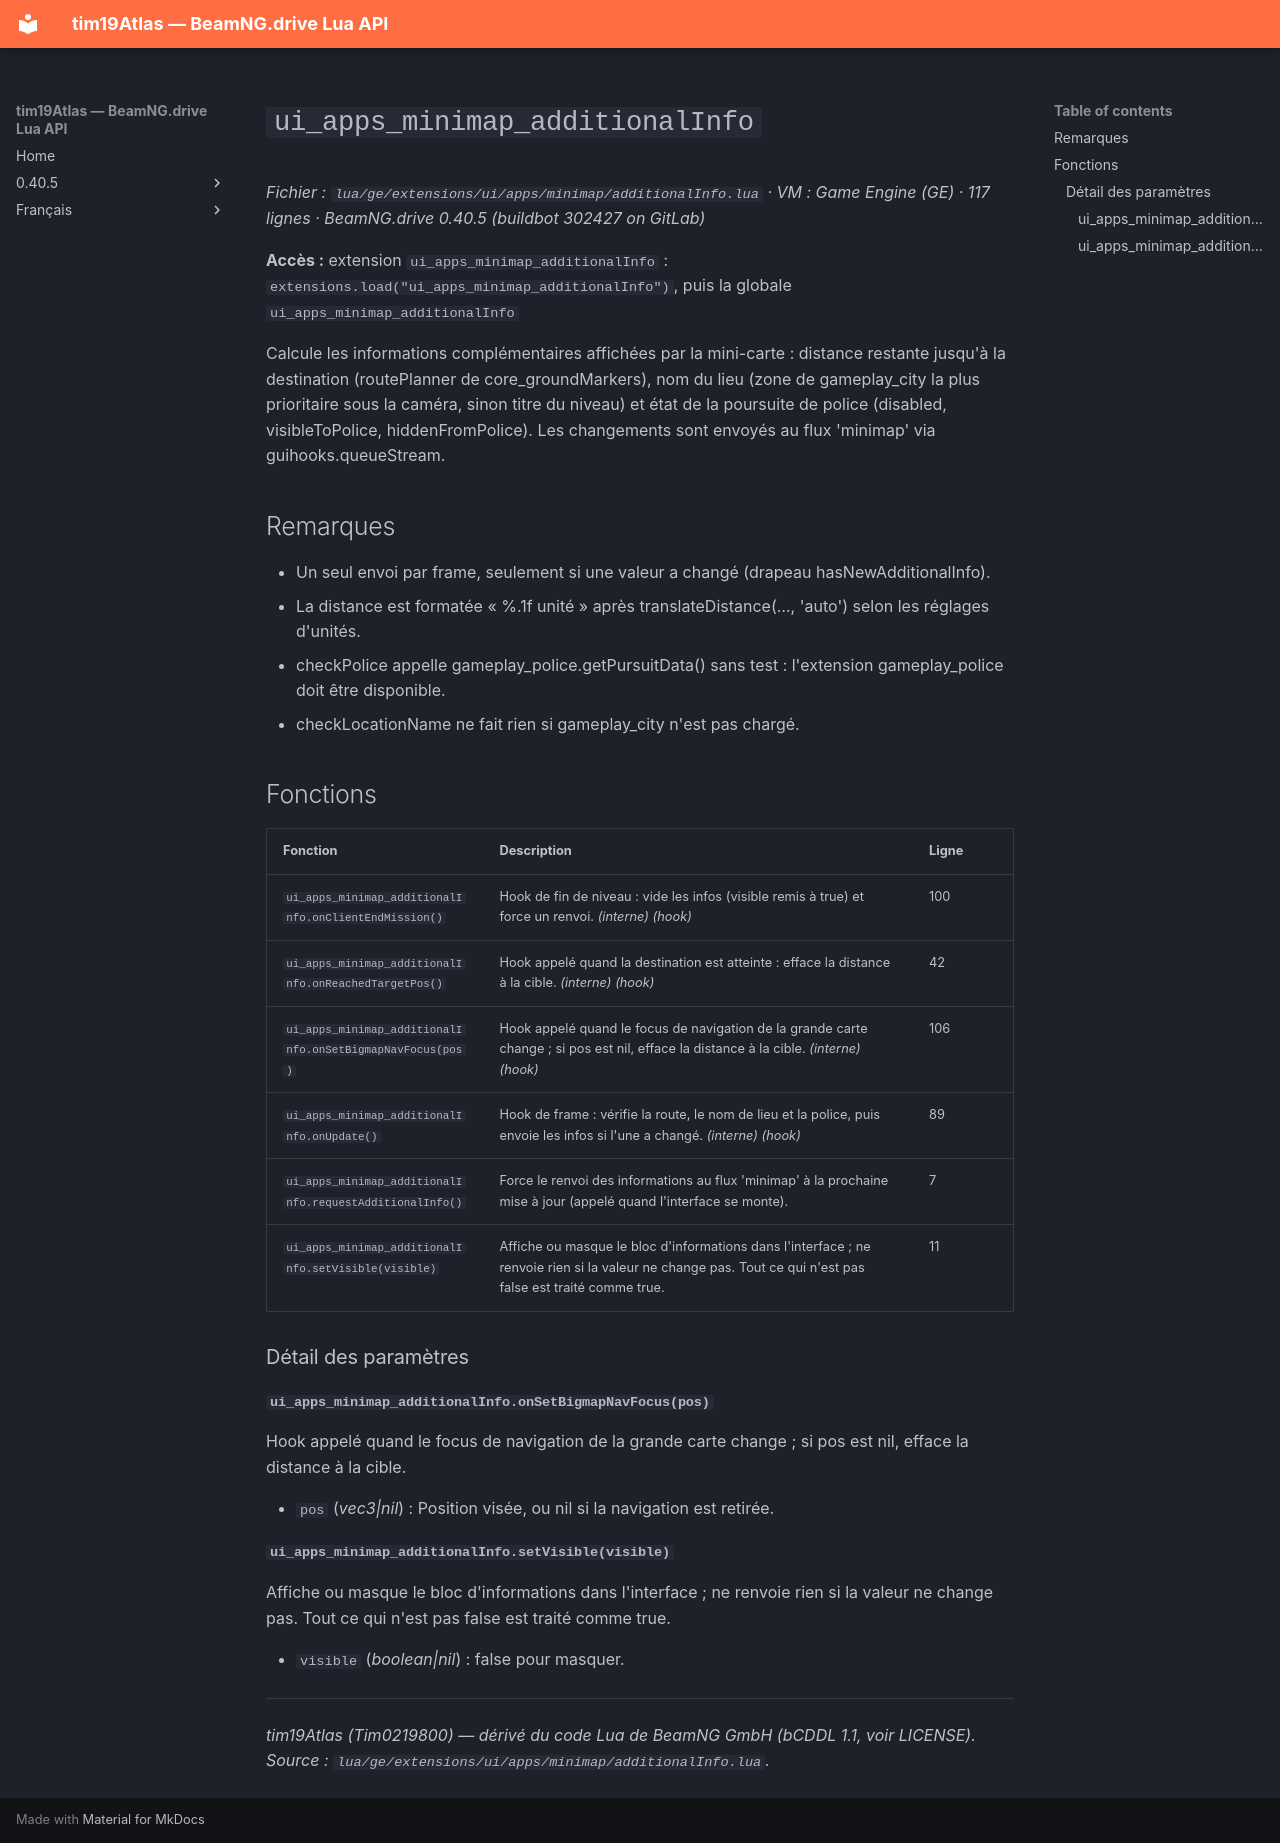

repository: Tim0219800/beamng-lua-atlas · page: fr/0.40.5/ge/extensions/ui/apps/minimap/additionalInfo.html · generator: mkdocs

# `ui_apps_minimap_additionalInfo`

*Fichier : `lua/ge/extensions/ui/apps/minimap/additionalInfo.lua` · VM : Game Engine (GE) · 117 lignes · BeamNG.drive 0.40.5 (buildbot 302427 on GitLab)*

**Accès :** extension `ui_apps_minimap_additionalInfo` : `extensions.load("ui_apps_minimap_additionalInfo")`, puis la globale `ui_apps_minimap_additionalInfo`

Calcule les informations complémentaires affichées par la mini-carte : distance restante jusqu'à la destination (routePlanner de core_groundMarkers), nom du lieu (zone de gameplay_city la plus prioritaire sous la caméra, sinon titre du niveau) et état de la poursuite de police (disabled, visibleToPolice, hiddenFromPolice). Les changements sont envoyés au flux 'minimap' via guihooks.queueStream.

## Remarques

- Un seul envoi par frame, seulement si une valeur a changé (drapeau hasNewAdditionalInfo).
- La distance est formatée « %.1f unité » après translateDistance(…, 'auto') selon les réglages d'unités.
- checkPolice appelle gameplay_police.getPursuitData() sans test : l'extension gameplay_police doit être disponible.
- checkLocationName ne fait rien si gameplay_city n'est pas chargé.

## Fonctions

| Fonction | Description | Ligne |
|---|---|---|
| `ui_apps_minimap_additionalInfo.onClientEndMission()` | Hook de fin de niveau : vide les infos (visible remis à true) et force un renvoi. *(interne)* *(hook)* | 100 |
| `ui_apps_minimap_additionalInfo.onReachedTargetPos()` | Hook appelé quand la destination est atteinte : efface la distance à la cible. *(interne)* *(hook)* | 42 |
| `ui_apps_minimap_additionalInfo.onSetBigmapNavFocus(pos)` | Hook appelé quand le focus de navigation de la grande carte change ; si pos est nil, efface la distance à la cible. *(interne)* *(hook)* | 106 |
| `ui_apps_minimap_additionalInfo.onUpdate()` | Hook de frame : vérifie la route, le nom de lieu et la police, puis envoie les infos si l'une a changé. *(interne)* *(hook)* | 89 |
| `ui_apps_minimap_additionalInfo.requestAdditionalInfo()` | Force le renvoi des informations au flux 'minimap' à la prochaine mise à jour (appelé quand l'interface se monte). | 7 |
| `ui_apps_minimap_additionalInfo.setVisible(visible)` | Affiche ou masque le bloc d'informations dans l'interface ; ne renvoie rien si la valeur ne change pas. Tout ce qui n'est pas false est traité comme true. | 11 |

### Détail des paramètres

#### `ui_apps_minimap_additionalInfo.onSetBigmapNavFocus(pos)`

Hook appelé quand le focus de navigation de la grande carte change ; si pos est nil, efface la distance à la cible.

- `pos` (*vec3|nil*) : Position visée, ou nil si la navigation est retirée.

#### `ui_apps_minimap_additionalInfo.setVisible(visible)`

Affiche ou masque le bloc d'informations dans l'interface ; ne renvoie rien si la valeur ne change pas. Tout ce qui n'est pas false est traité comme true.

- `visible` (*boolean|nil*) : false pour masquer.

---
*tim19Atlas (Tim0219800) — dérivé du code Lua de BeamNG GmbH (bCDDL 1.1, voir LICENSE). Source : `lua/ge/extensions/ui/apps/minimap/additionalInfo.lua`.*
